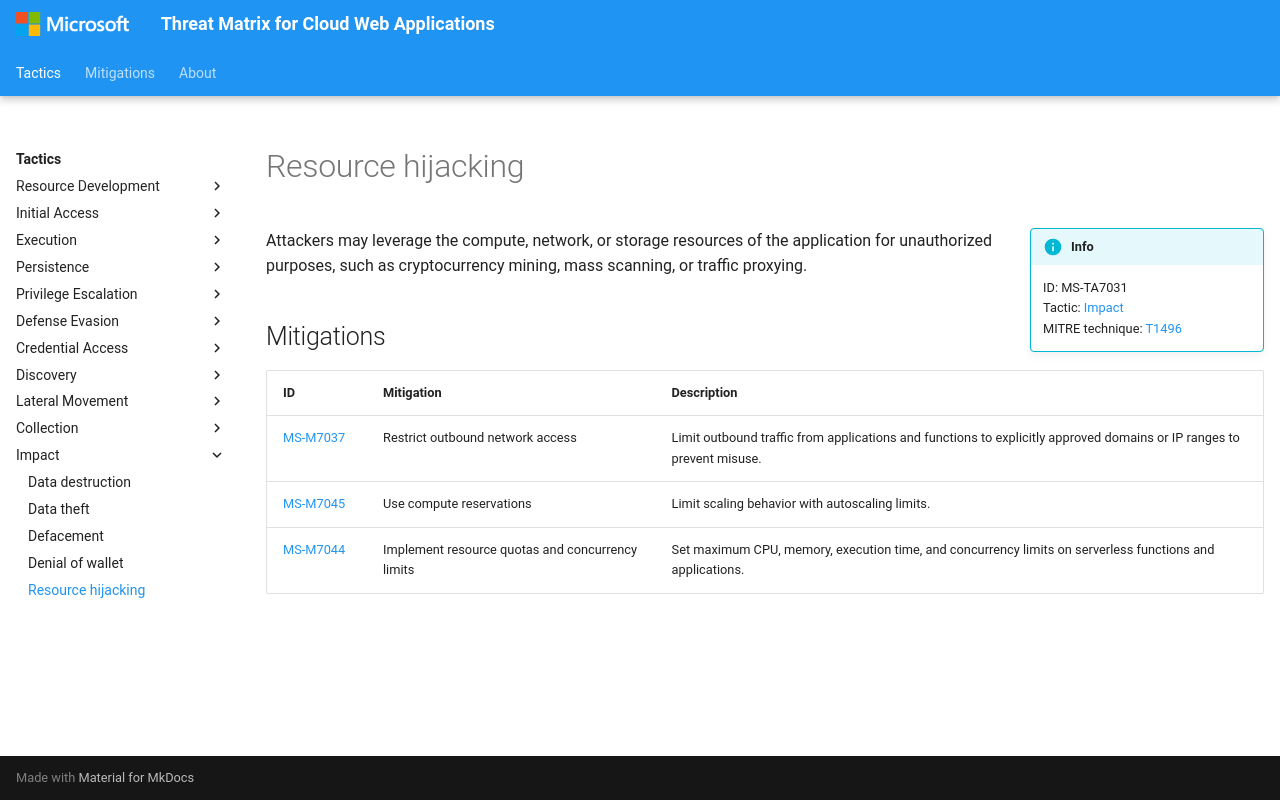

repository: microsoft/Threat-Matrix-for-Cloud-Web-Applications · page: techniques/Resource hijacking/index.html · generator: mkdocs

---
hide:
  - toc
  - footer
---

# Resource hijacking

!!! info inline end
    ID: MS-TA7031<br>
    Tactic: [Impact](../tactics/Impact/index.md)<br>
    MITRE technique: [T1496](https://attack.mitre.org/techniques/T1496/)

Attackers may leverage the compute, network, or storage resources of the application for unauthorized purposes, such as cryptocurrency mining, mass scanning, or traffic proxying.

## Mitigations

|ID|Mitigation|Description|
|--|----------|-----------|
|[MS-M7037](../mitigations/Restrict%20outbound%20network%20access.md)|Restrict outbound network access|Limit outbound traffic from applications and functions to explicitly approved domains or IP ranges to prevent misuse.|
|[MS-M7045](../mitigations/Use%20compute%20reservations.md)|Use compute reservations|Limit scaling behavior with autoscaling limits.|
|[MS-M7044](../mitigations/Implement%20resource%20quotas%20and%20concurrency%20limits.md)|Implement resource quotas and concurrency limits|Set maximum CPU, memory, execution time, and concurrency limits on serverless functions and applications.|
